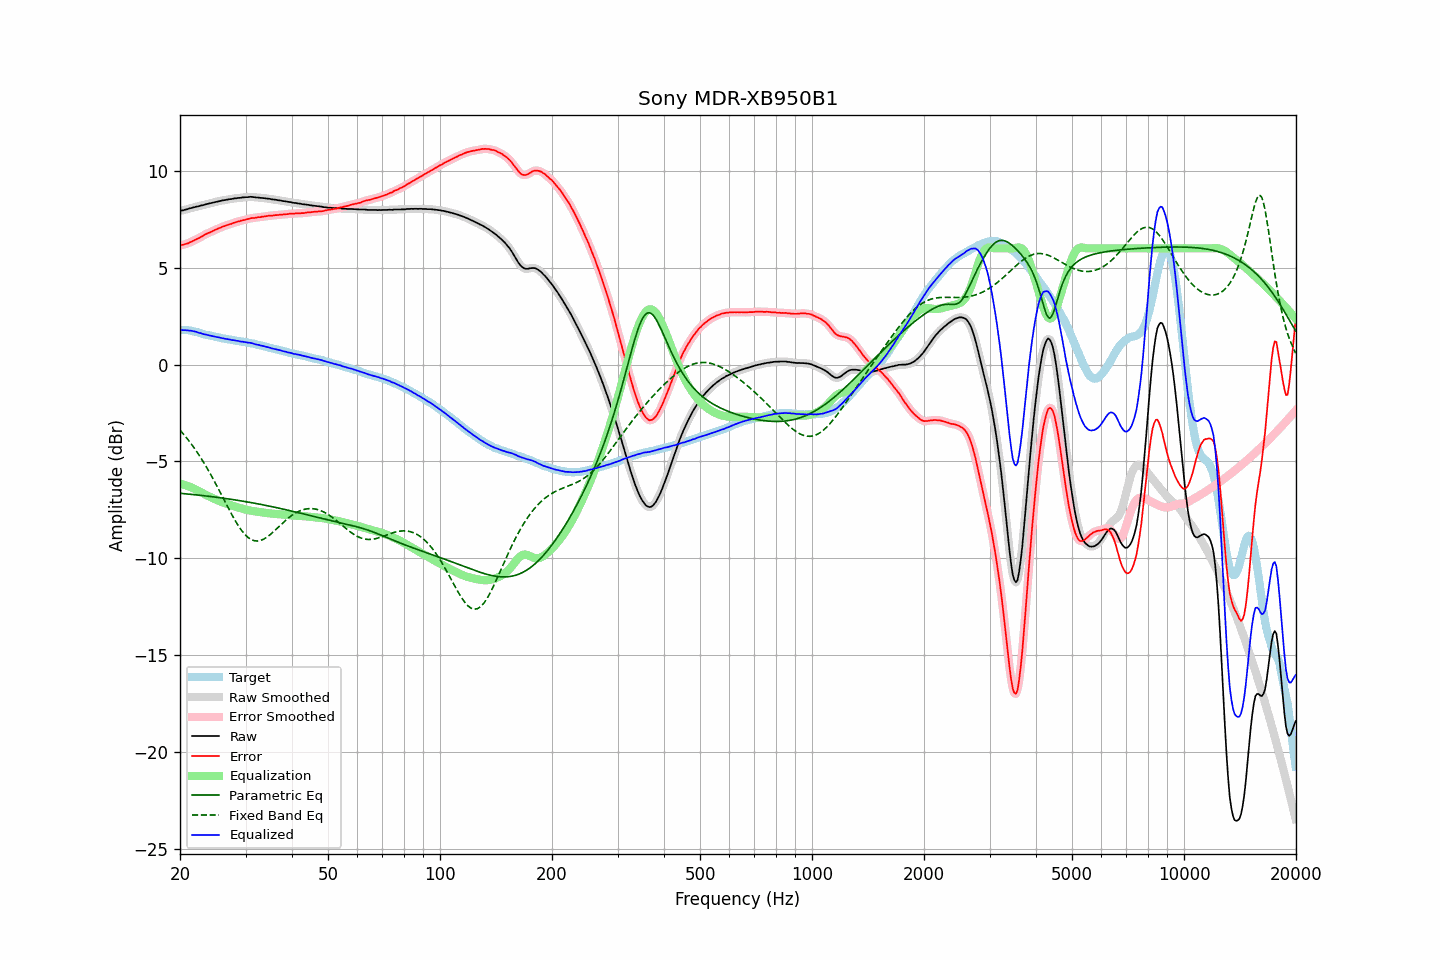

Values plotted in this chart, from the file beside it:
frequency, raw, error, smoothed, error_smoothed, equalization, parametric_eq, fixed_band_eq, equalized_raw, equalized_smoothed, target
20.00, 7.93, 6.15, 7.93, 6.15, -6.15, -6.65, -3.39, 1.78, 1.78, 1.78
20.20, 7.96, 6.18, 7.95, 6.17, -6.17, -6.66, -3.48, 1.79, 1.78, 1.78
20.40, 7.97, 6.19, 7.97, 6.19, -6.19, -6.66, -3.58, 1.77, 1.78, 1.78
20.61, 8.00, 6.22, 7.99, 6.21, -6.22, -6.67, -3.68, 1.78, 1.78, 1.78
20.81, 8.02, 6.24, 8.02, 6.24, -6.24, -6.68, -3.78, 1.77, 1.77, 1.78
21.02, 8.04, 6.26, 8.04, 6.27, -6.27, -6.69, -3.88, 1.76, 1.77, 1.78
21.23, 8.07, 6.31, 8.06, 6.30, -6.31, -6.70, -3.99, 1.76, 1.76, 1.76
21.44, 8.09, 6.34, 8.08, 6.34, -6.34, -6.70, -4.10, 1.75, 1.74, 1.74
21.66, 8.11, 6.38, 8.11, 6.38, -6.38, -6.71, -4.21, 1.73, 1.73, 1.72
21.87, 8.13, 6.42, 8.13, 6.42, -6.42, -6.72, -4.33, 1.71, 1.71, 1.70
22.09, 8.16, 6.46, 8.15, 6.46, -6.46, -6.73, -4.45, 1.69, 1.69, 1.69
22.31, 8.17, 6.50, 8.17, 6.50, -6.51, -6.74, -4.57, 1.66, 1.66, 1.66
22.54, 8.19, 6.54, 8.19, 6.55, -6.55, -6.75, -4.69, 1.64, 1.64, 1.64
22.76, 8.22, 6.59, 8.21, 6.59, -6.59, -6.76, -4.82, 1.62, 1.61, 1.62
22.99, 8.23, 6.64, 8.23, 6.64, -6.64, -6.77, -4.96, 1.59, 1.59, 1.59
23.22, 8.25, 6.69, 8.25, 6.69, -6.68, -6.78, -5.09, 1.56, 1.57, 1.56
23.45, 8.28, 6.74, 8.27, 6.73, -6.72, -6.78, -5.23, 1.55, 1.55, 1.54
23.69, 8.30, 6.77, 8.30, 6.77, -6.77, -6.79, -5.37, 1.53, 1.53, 1.53
23.92, 8.32, 6.81, 8.32, 6.81, -6.81, -6.80, -5.52, 1.51, 1.51, 1.51
24.16, 8.34, 6.84, 8.34, 6.84, -6.85, -6.81, -5.66, 1.49, 1.49, 1.50
24.40, 8.36, 6.88, 8.36, 6.88, -6.88, -6.83, -5.81, 1.47, 1.47, 1.48
24.65, 8.38, 6.92, 8.38, 6.92, -6.92, -6.84, -5.97, 1.45, 1.45, 1.46
24.89, 8.40, 6.96, 8.40, 6.96, -6.96, -6.85, -6.12, 1.44, 1.44, 1.43
25.14, 8.42, 6.99, 8.42, 7.00, -7.00, -6.86, -6.28, 1.42, 1.42, 1.42
25.39, 8.44, 7.03, 8.44, 7.03, -7.03, -6.87, -6.44, 1.40, 1.40, 1.40
25.65, 8.46, 7.06, 8.45, 7.07, -7.07, -6.88, -6.60, 1.39, 1.39, 1.39
25.91, 8.47, 7.11, 8.47, 7.10, -7.10, -6.89, -6.76, 1.36, 1.37, 1.36
26.16, 8.49, 7.14, 8.48, 7.13, -7.13, -6.90, -6.92, 1.35, 1.35, 1.35
26.43, 8.50, 7.16, 8.50, 7.17, -7.16, -6.91, -7.08, 1.33, 1.33, 1.34
26.69, 8.52, 7.20, 8.52, 7.20, -7.19, -6.93, -7.24, 1.32, 1.32, 1.32
26.96, 8.53, 7.22, 8.53, 7.22, -7.22, -6.94, -7.40, 1.30, 1.31, 1.31
27.23, 8.55, 7.25, 8.54, 7.25, -7.25, -6.95, -7.56, 1.30, 1.29, 1.29
27.50, 8.55, 7.26, 8.55, 7.27, -7.28, -6.96, -7.71, 1.27, 1.28, 1.28
27.77, 8.57, 7.31, 8.57, 7.30, -7.30, -6.97, -7.86, 1.26, 1.26, 1.26
28.05, 8.59, 7.34, 8.58, 7.33, -7.33, -6.99, -8.01, 1.25, 1.25, 1.25
28.33, 8.59, 7.36, 8.59, 7.36, -7.36, -7.00, -8.15, 1.23, 1.24, 1.23
28.62, 8.61, 7.39, 8.60, 7.38, -7.38, -7.01, -8.29, 1.22, 1.22, 1.22
28.90, 8.61, 7.40, 8.61, 7.41, -7.41, -7.03, -8.41, 1.20, 1.20, 1.21
29.19, 8.62, 7.43, 8.62, 7.43, -7.43, -7.04, -8.53, 1.19, 1.19, 1.18
29.48, 8.64, 7.45, 8.63, 7.45, -7.45, -7.05, -8.64, 1.18, 1.18, 1.18
29.78, 8.64, 7.47, 8.64, 7.47, -7.47, -7.07, -8.74, 1.16, 1.17, 1.17
30.08, 8.65, 7.49, 8.64, 7.49, -7.49, -7.08, -8.83, 1.15, 1.15, 1.16
30.38, 8.65, 7.51, 8.65, 7.51, -7.51, -7.10, -8.91, 1.13, 1.14, 1.14
30.68, 8.66, 7.53, 8.66, 7.54, -7.53, -7.11, -8.97, 1.13, 1.13, 1.12
30.99, 8.67, 7.56, 8.66, 7.55, -7.55, -7.13, -9.03, 1.12, 1.11, 1.10
31.30, 8.66, 7.57, 8.66, 7.56, -7.56, -7.14, -9.06, 1.09, 1.10, 1.09
31.61, 8.65, 7.57, 8.65, 7.57, -7.58, -7.16, -9.10, 1.07, 1.07, 1.08
31.93, 8.64, 7.58, 8.64, 7.59, -7.59, -7.17, -9.11, 1.05, 1.05, 1.06
32.24, 8.63, 7.60, 8.63, 7.60, -7.60, -7.19, -9.11, 1.03, 1.03, 1.02
32.57, 8.63, 7.62, 8.62, 7.61, -7.61, -7.20, -9.10, 1.02, 1.01, 1.01
32.89, 8.61, 7.61, 8.61, 7.62, -7.62, -7.22, -9.09, 0.98, 0.99, 1.00
33.22, 8.61, 7.64, 8.60, 7.63, -7.63, -7.23, -9.06, 0.97, 0.97, 0.97
33.55, 8.60, 7.64, 8.59, 7.64, -7.65, -7.25, -9.02, 0.95, 0.95, 0.95
33.89, 8.59, 7.66, 8.59, 7.66, -7.66, -7.27, -8.97, 0.93, 0.93, 0.93
34.23, 8.58, 7.67, 8.58, 7.67, -7.67, -7.28, -8.92, 0.91, 0.91, 0.91
34.57, 8.57, 7.68, 8.57, 7.68, -7.68, -7.30, -8.85, 0.89, 0.89, 0.88
34.92, 8.56, 7.70, 8.55, 7.69, -7.69, -7.32, -8.79, 0.87, 0.86, 0.86
35.27, 8.54, 7.69, 8.54, 7.70, -7.70, -7.34, -8.72, 0.84, 0.84, 0.85
35.62, 8.53, 7.70, 8.53, 7.70, -7.71, -7.35, -8.64, 0.82, 0.82, 0.82
35.97, 8.52, 7.72, 8.51, 7.71, -7.71, -7.37, -8.57, 0.80, 0.80, 0.80
... 635 more rows
